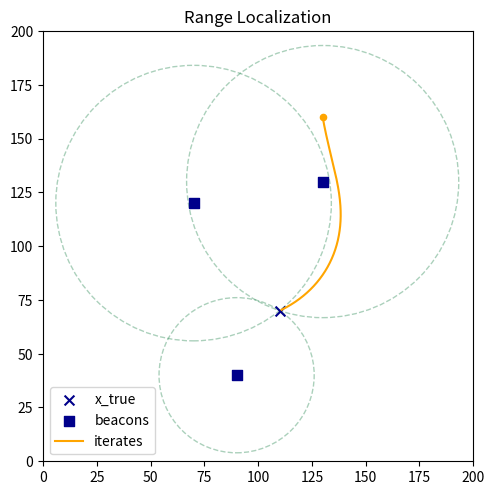

This figure's Python source: (Note: this script raises an exception after producing the figure.)
import numpy as np
import numpy.linalg as la
import matplotlib
import matplotlib.pyplot as plt

class LevenbergMarquardt:

    def __init__(self, n, f, jacobian, criterion=1.0, max_iters=100):
        self.criterion = criterion
        self.max_iters = max_iters
        self.eye = np.eye(n)
        self.jacobian = jacobian
        self.func = f
        self.up = 2.0
        self.down = 0.8
        self.lbd = 1.0

    def _get_iterate(self, x, fval):
        """Assume linear dynamics locally."""
        J = self.jacobian(x)
        mat = J.T @ J + self.lbd * self.eye
        x_iter = x - la.inv(mat) @ J.T @ fval
        return x_iter

    def _compare(self, f0, f1, x, x_iter):
        """Accept iterate if better,
        else shrink trust region."""
        if f0 < f1:
            self.lbd *= self.up
            return x
        else:
            self.lbd *= self.down
            return x_iter

    def solve(self, x):
        """Solve non-linear least squares via LM."""
        history = []
        for _ in range(self.max_iters):
            history += [x]
            fval = self.func(x)
            x_iter = self._get_iterate(x, fval)
            fval_iter = self.func(x_iter)
            f0, f1 = map(la.norm, (fval, fval_iter))
            x = self._compare(f0, f1, x, x_iter)
            if f1 < self.criterion:
                history = np.array(history)
                return x, history
        msg = f'Stopping crit {self.criterion} not \
            reached in {self.max_iters} iters.'
        raise ValueError(msg)

def make_circles(beacons, radii):
    kwargs = dict(fill=False, color='seagreen', alpha=0.4, linestyle='dashed')
    mapfunc = lambda tup: matplotlib.patches.Circle(*tup, **kwargs)
    circles = map(mapfunc, zip(beacons, radii))
    return circles

def add_circles(beacons, radii, ax):
    circles = make_circles(beacons, radii)
    list(map(ax.add_patch, circles))

def set_plot_properties(fig, ax):
    fig.tight_layout()
    ax.set(xlim=[0, 200], ylim=[0, 200],
        aspect='equal', title='Range Localization')
    ax.legend()

def plot_experiment(history, position, beacons, radii):
    fig, ax = plt.subplots(figsize=(5, 5))
    add_circles(beacons, radii, ax)
    ax.scatter(*position, c='darkblue', s=50, marker='x', label='x_true')
    ax.scatter(*beacons.T, c='darkblue', s=50, marker='s', label='beacons')
    ax.scatter(*history[0], c='orange', s=20, marker='o')
    ax.plot(*history.T, c='orange', label='iterates')
    set_plot_properties(fig, ax)
    fig.savefig('../images/beacon.png', dpi=100, bbox_inches='tight')
    plt.show()

def make_lm(position, beacons, dist, sigma=1e-1):
    m, n = beacons.shape
    noise = np.random.normal(0, sigma, size=(m,))
    msmts = dist + noise
    jacobian = lambda x: 2 * (x - beacons)
    func = lambda x: la.norm(x - beacons, axis=-1) - msmts
    lm = LevenbergMarquardt(n, func, jacobian, criterion=1, max_iters=1000)
    return lm

def main():
    position = np.array([110, 70])
    beacons = np.array([[130, 130], [90, 40], [70, 120]])
    dist = la.norm(position[None, :] - beacons, axis=-1)
    lm = make_lm(position, beacons, dist)
    x0 = np.array([130, 160])
    x, history = lm.solve(x0)
    plot_experiment(history, position, beacons, dist)

if __name__ == '__main__':
    main()
